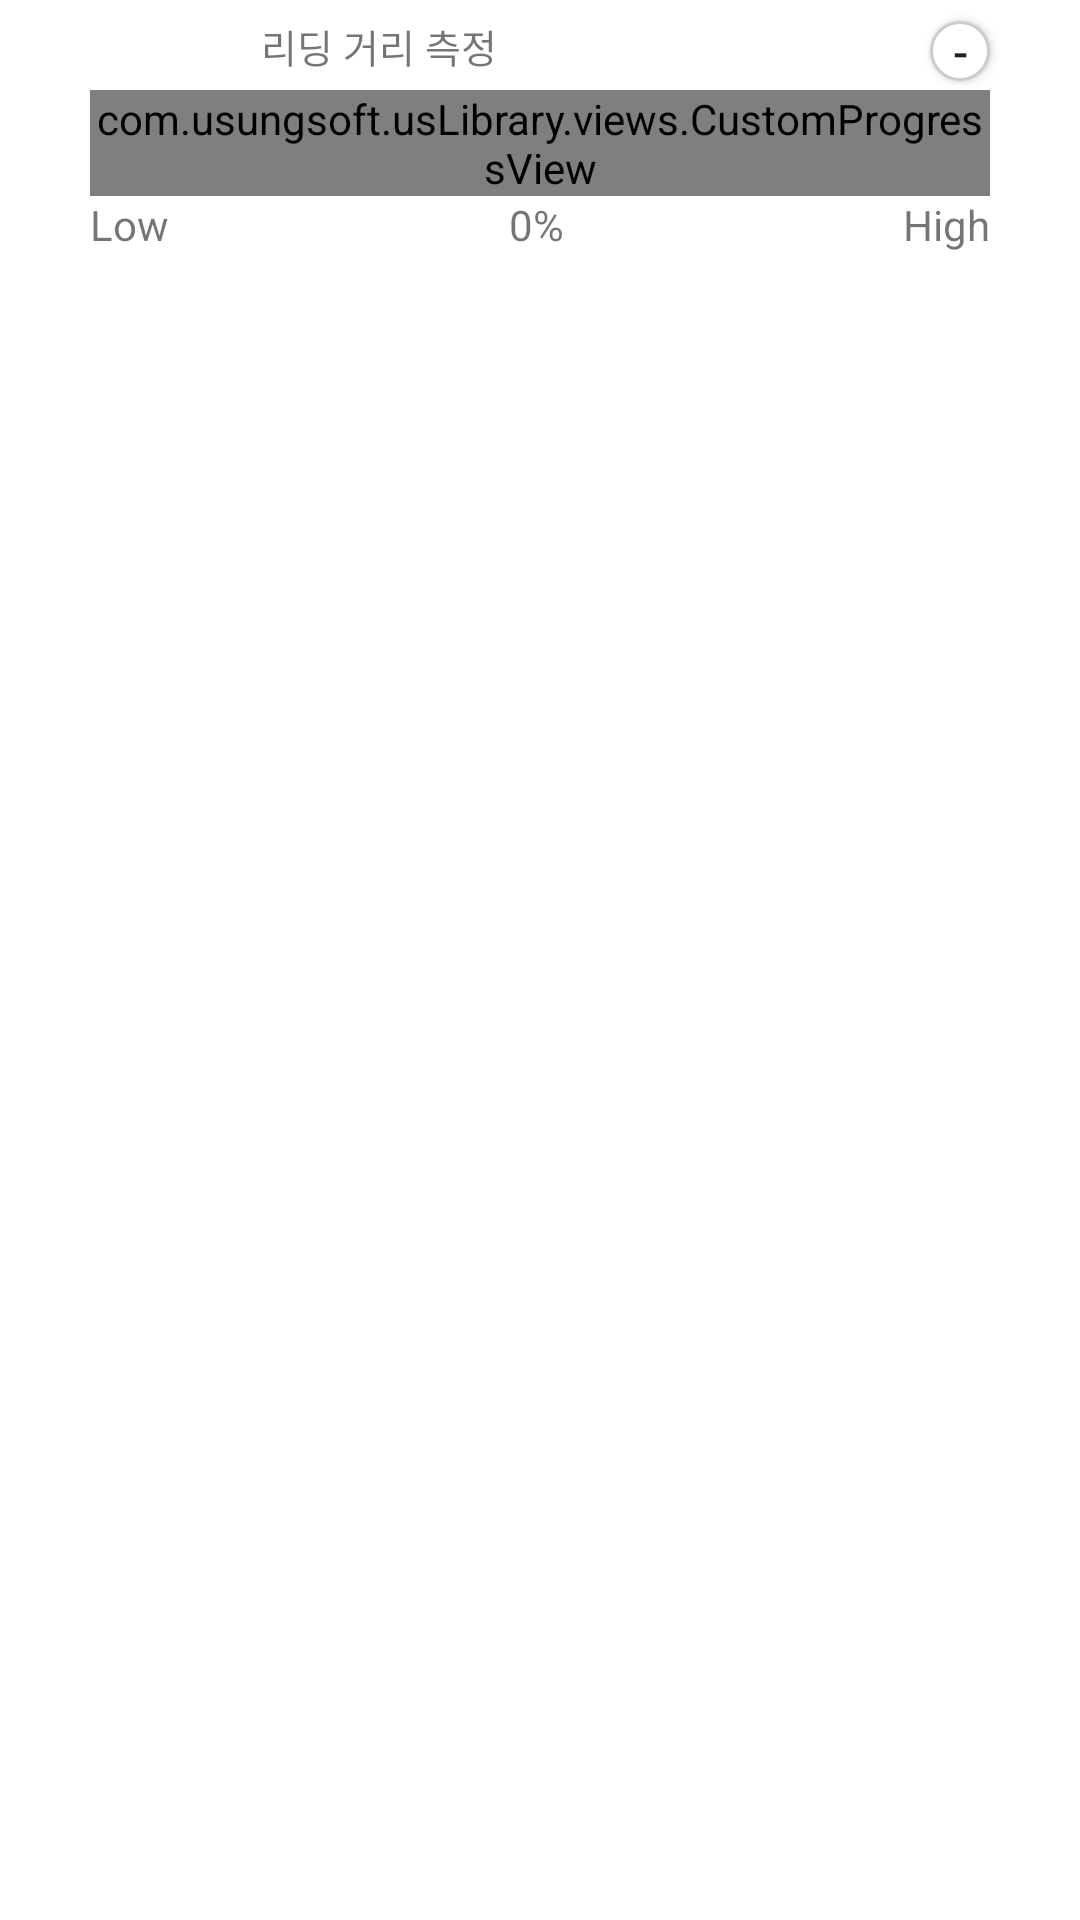

This screen was rendered from an Android layout file. Write that file and the resources it references.
<!-- AndroidManifest.xml: fallback theme Theme.MaterialComponents.DayNight.NoActionBar -->
<!-- res/layout/us_progress_view.xml -->
<?xml version="1.0" encoding="utf-8"?>
<androidx.constraintlayout.widget.ConstraintLayout xmlns:android="http://schemas.android.com/apk/res/android"
    xmlns:app="http://schemas.android.com/apk/res-auto"
    android:layout_width="match_parent"
    android:layout_height="wrap_content">

    <ToggleButton
        android:id="@+id/btn_toggle"
        android:layout_width="50dp"
        android:layout_height="20dp"
        android:layout_marginBottom="3dp"
        android:background="@drawable/sel_toggle"
        android:checked="true"
        android:stateListAnimator="@null"
        android:text=""
        android:textOff=""
        android:textOn=""
        app:layout_constraintBottom_toTopOf="@+id/progress"
        app:layout_constraintStart_toStartOf="@+id/progress" />

    <TextView
        android:id="@+id/tv_status"
        android:layout_width="0dp"
        android:layout_height="wrap_content"
        android:layout_marginLeft="7dp"
        android:layout_marginBottom="5dp"
        android:fontFamily="sans-serif"
        android:text="리딩 거리 측정"
        android:textSize="13sp"
        app:layout_constraintBottom_toTopOf="@+id/progress"
        app:layout_constraintStart_toEndOf="@+id/btn_toggle" />

    <Button
        android:id="@+id/btn_expand_collapse"
        android:layout_width="20dp"
        android:layout_height="20dp"
        android:layout_marginBottom="3dp"
        android:background="@drawable/sel_circle_button"
        android:text="-"
        android:textAlignment="center"
        android:textSize="15dp"
        app:layout_constraintBottom_toTopOf="@+id/progress"
        app:layout_constraintEnd_toEndOf="@+id/progress" />

    <com.example.usLibrary.views.CustomProgressView
        android:id="@+id/progress"
        android:layout_width="300dp"
        android:layout_height="wrap_content"
        android:layout_marginTop="30dp"
        app:layout_constraintEnd_toEndOf="parent"
        app:layout_constraintStart_toStartOf="parent"
        app:layout_constraintTop_toTopOf="parent"
        app:pvProgress="0"
        app:pvShape="line" />

    <TextView
        android:id="@+id/tv_low"
        android:layout_width="0dp"
        android:layout_height="wrap_content"
        android:fontFamily="sans-serif"
        android:text="Low"
        app:layout_constraintStart_toStartOf="@+id/progress"
        app:layout_constraintTop_toBottomOf="@+id/progress" />

    <TextView
        android:id="@+id/tv_percentage"
        android:layout_width="0dp"
        android:layout_height="wrap_content"
        android:fontFamily="sans-serif"
        android:gravity="center_horizontal"
        android:text="0%"
        app:layout_constraintEnd_toStartOf="@+id/tv_high"
        app:layout_constraintStart_toEndOf="@+id/tv_low"
        app:layout_constraintTop_toBottomOf="@+id/progress"
        app:layout_constraintVertical_bias="0" />

    <TextView
        android:id="@+id/tv_high"
        android:layout_width="0dp"
        android:layout_height="wrap_content"
        android:fontFamily="sans-serif"
        android:text="High"
        app:layout_constraintEnd_toEndOf="@+id/progress"
        app:layout_constraintTop_toBottomOf="@+id/progress"
        app:layout_constraintVertical_bias="0" />

</androidx.constraintlayout.widget.ConstraintLayout>
<!-- resources referenced by this layout -->
<resources>
  <!-- drawable sel_circle_button (drawable) -->
  <?xml version="1.0" encoding="utf-8"?>
  <selector xmlns:android="http://schemas.android.com/apk/res/android">
      <item>
  
  
  
  
          <shape android:shape="oval">
              <stroke android:color="#CCCCCC" android:width="1dp" />
              <solid android:color="#FFFFFF"/>
              <size android:width="150dp" android:height="150dp"/>
          </shape>
      </item>
  </selector>
</resources>
